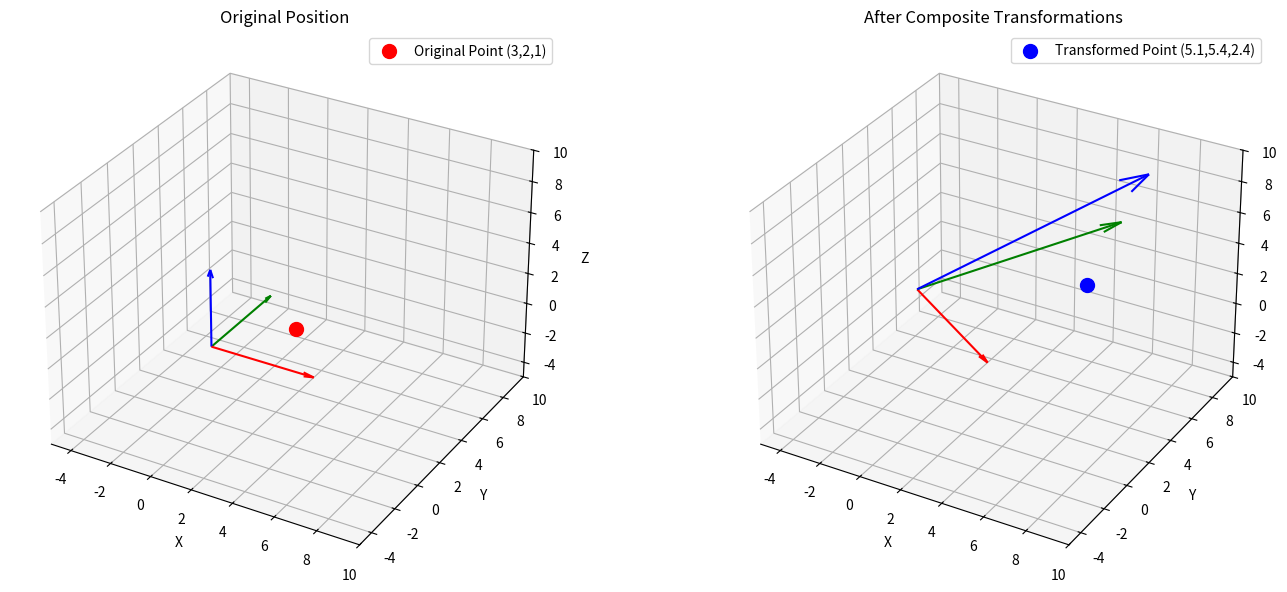

This figure's Python source:
import numpy as np
import matplotlib.pyplot as plt
from mpl_toolkits.mplot3d import Axes3D

# 1. Shear in XZ by Y (X = X + y*factor, Z = Z + y*factor)
def shear_xz_by_y_matrix(factor=0.5):
    return np.array([
        [1, factor, 0, 0],
        [0, 1, 0, 0],
        [0, factor, 1, 0],
        [0, 0, 0, 1]
    ])

# 2. Taper in Y by Z
def taper_y_by_z_matrix(factor=0.2):
    return np.array([
        [1, 0, 0, 0],
        [0, 1, factor, 0],
        [0, 0, 1, 0],
        [0, 0, 0, 1]
    ])

# 3. Scale in Z
def scale_z_matrix(factor=3):
    return np.array([
        [1, 0, 0, 0],
        [0, 1, 0, 0],
        [0, 0, factor, 0],
        [0, 0, 0, 1]
    ])

# 4. Rotate around Y
def rotate_y_matrix(degrees=45):
    theta = np.radians(degrees)
    c, s = np.cos(theta), np.sin(theta)
    return np.array([
        [c, 0, s, 0],
        [0, 1, 0, 0],
        [-s, 0, c, 0],
        [0, 0, 0, 1]
    ])

# 5. Translation
def translate_matrix(dx=-2, dy=3, dz=1):
    return np.array([
        [1, 0, 0, dx],
        [0, 1, 0, dy],
        [0, 0, 1, dz],
        [0, 0, 0, 1]
    ])

# Composite transformation (T * Ry * Sz * Tyz * Sxz)
def composite_transform():
    Sxz = shear_xz_by_y_matrix(0.5)
    Tyz = taper_y_by_z_matrix(0.2)
    Sz = scale_z_matrix(3)
    Ry = rotate_y_matrix(45)
    T = translate_matrix(-2, 3, 1)
    return T @ Ry @ Sz @ Tyz @ Sxz

# Original point
P = np.array([3, 2, 1, 1])
M = composite_transform()
P_transformed = M @ P

# Visualization
fig = plt.figure(figsize=(15, 6))

# Original
ax1 = fig.add_subplot(121, projection='3d')
ax1.scatter(P[0], P[1], P[2], color='r', s=100, label='Original Point (3,2,1)')
ax1.quiver(0, 0, 0, 5, 0, 0, color='r', arrow_length_ratio=0.1)
ax1.quiver(0, 0, 0, 0, 5, 0, color='g', arrow_length_ratio=0.1)
ax1.quiver(0, 0, 0, 0, 0, 5, color='b', arrow_length_ratio=0.1)
ax1.set_title('Original Position')
ax1.set_xlim(-5, 10)
ax1.set_ylim(-5, 10)
ax1.set_zlim(-5, 10)
ax1.set_xlabel('X')
ax1.set_ylabel('Y')
ax1.set_zlabel('Z')
ax1.legend()

# Transformed
ax2 = fig.add_subplot(122, projection='3d')
ax2.scatter(P_transformed[0], P_transformed[1], P_transformed[2], 
           color='b', s=100, label=f'Transformed Point ({P_transformed[0]:.1f},{P_transformed[1]:.1f},{P_transformed[2]:.1f})')

# Transformed axes
x_axis = M @ np.array([5, 0, 0, 1])
y_axis = M @ np.array([0, 5, 0, 1])
z_axis = M @ np.array([0, 0, 5, 1])
origin = M @ np.array([0, 0, 0, 1])

ax2.quiver(origin[0], origin[1], origin[2], 
           x_axis[0]-origin[0], x_axis[1]-origin[1], x_axis[2]-origin[2], 
           color='r', arrow_length_ratio=0.1)
ax2.quiver(origin[0], origin[1], origin[2], 
           y_axis[0]-origin[0], y_axis[1]-origin[1], y_axis[2]-origin[2], 
           color='g', arrow_length_ratio=0.1)
ax2.quiver(origin[0], origin[1], origin[2], 
           z_axis[0]-origin[0], z_axis[1]-origin[1], z_axis[2]-origin[2], 
           color='b', arrow_length_ratio=0.1)

ax2.set_title('After Composite Transformations')
ax2.set_xlim(-5, 10)
ax2.set_ylim(-5, 10)
ax2.set_zlim(-5, 10)
ax2.set_xlabel('X')
ax2.set_ylabel('Y')
ax2.set_zlabel('Z')
ax2.legend()

plt.tight_layout()
plt.show()

# Print matrices and result
print("Individual Transformation Matrices:")
print(f"\n1. Shear XZ by Y (factor 0.5):\n{shear_xz_by_y_matrix(0.5)}")
print(f"\n2. Taper Y by Z (factor 0.2):\n{taper_y_by_z_matrix(0.2)}")
print(f"\n3. Scale Z by 3:\n{scale_z_matrix(3)}")
print(f"\n4. Rotate 45° around Y:\n{rotate_y_matrix(45)}")
print(f"\n5. Translate by (-2, 3, 1):\n{translate_matrix(-2, 3, 1)}")

print("\nComposite Transformation Matrix (T * Ry * Sz * Tyz * Sxz):")
print(M)

print("\nPoint Transformation Results:")
print(f"Original point: {P[:3]}")
print(f"Transformed point: {P_transformed[:3]}")